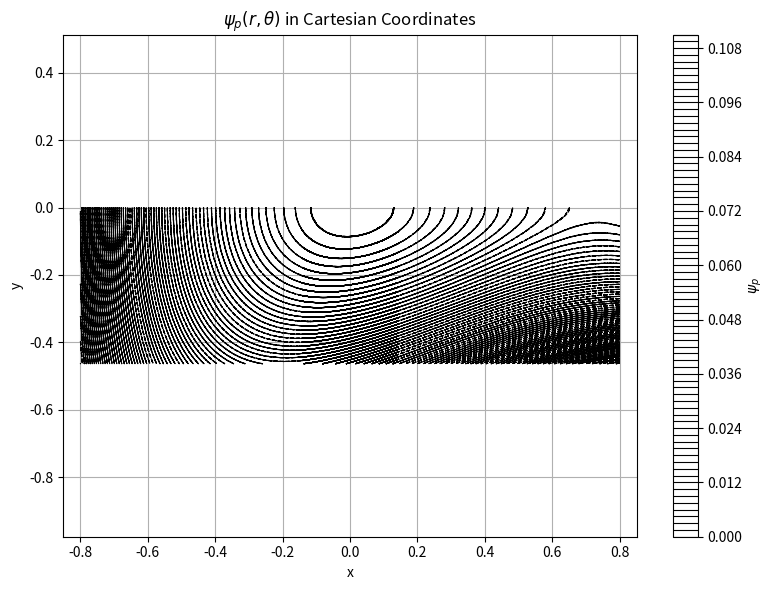

Here is the Python script that generated this plot:
import sys
import numpy as np 
import matplotlib.pyplot as plt
from scipy.optimize import fsolve, root_scalar

# GRID RESOLUTION
r = np.linspace(-0.8, 0.8, 200) # we want the range -1 <= r <= 1
theta = np.linspace(0, 2*np.pi, 200) # we want the range 0 <= theta <= 2*np.pi
# R, Theta = np.meshgrid(r, theta)
x_grid = r * np.cos(theta)
y_grid = r * np.sin(theta)
x_mesh, y_mesh = np.meshgrid(x_grid, y_grid)


# PARAMETER LIST
Bc = 1/np.pi
e0 = 0.5 # \epsilon_0
et = 0.5 # \epsilon_t
ex = -0.31 # \epsilon_x
iota0 = 0.15 
zeta = 0 # value is zero to define psi_p as depending on two variables (r, theta)

# COMPUTE psi_p ON THE GRID
def model_hamiltonian(x_mesh, y_mesh, *args):
    
    zeta, e0, et, ex, iota0 = args

    r_sqrd = x_mesh**2 + y_mesh**2
    theta = np.arctan2(y_mesh,x_mesh) #theta=np.arctan(y_mesh/x_mesh)
    psi_t = np.pi*r_sqrd * Bc # toroidal flux
    psi_p = (iota0 + (e0/4)*((2*iota0 - 1)*np.cos(2*theta - zeta) + 2*iota0*np.cos(2*theta)))*psi_t \
        + (ex/8)*((4*iota0 - 1)*np.cos(4*theta - zeta) + 4*iota0*np.cos(4*theta))*(psi_t**2) \
        + (et/6)*((3*iota0 - 1)*np.cos(3*theta - zeta) - 3*iota0*np.cos(3*theta))*(psi_t**(3/2))
    
    return psi_p

# COMPUTE psi_p values
# psi_p = model_hamiltonian(R, Theta, zeta, e0, et, ex, iota0)
psi_p = model_hamiltonian(x_mesh, y_mesh, zeta, e0, et, ex, iota0)

# CONVERT TO CARTESIAN COORDINATES
# X = R * np.cos(Theta)
# Y = R * np.sin(Theta)

# PLOTTING
plt.figure(figsize=(8,6))
# CS2 = plt.contourf(x_mesh, y_mesh, psi_p, levels = 20, cmap = 'plasma')
CS = plt.contour(x_mesh, y_mesh, psi_p, levels = 100, colors='black', linestyles='dashed', linewidths=0.8)
plt.colorbar(CS, label=r'$\psi_p$')
plt.xlabel('x')
plt.ylabel('y')
plt.title(r'$\psi_p(r, \theta)$ in Cartesian Coordinates')
plt.axis('equal')
# plt.xlim(-2.5, 2.5)
# plt.ylim(-2.5, 2.5)
plt.grid(True)
plt.tight_layout()
plt.show()
    